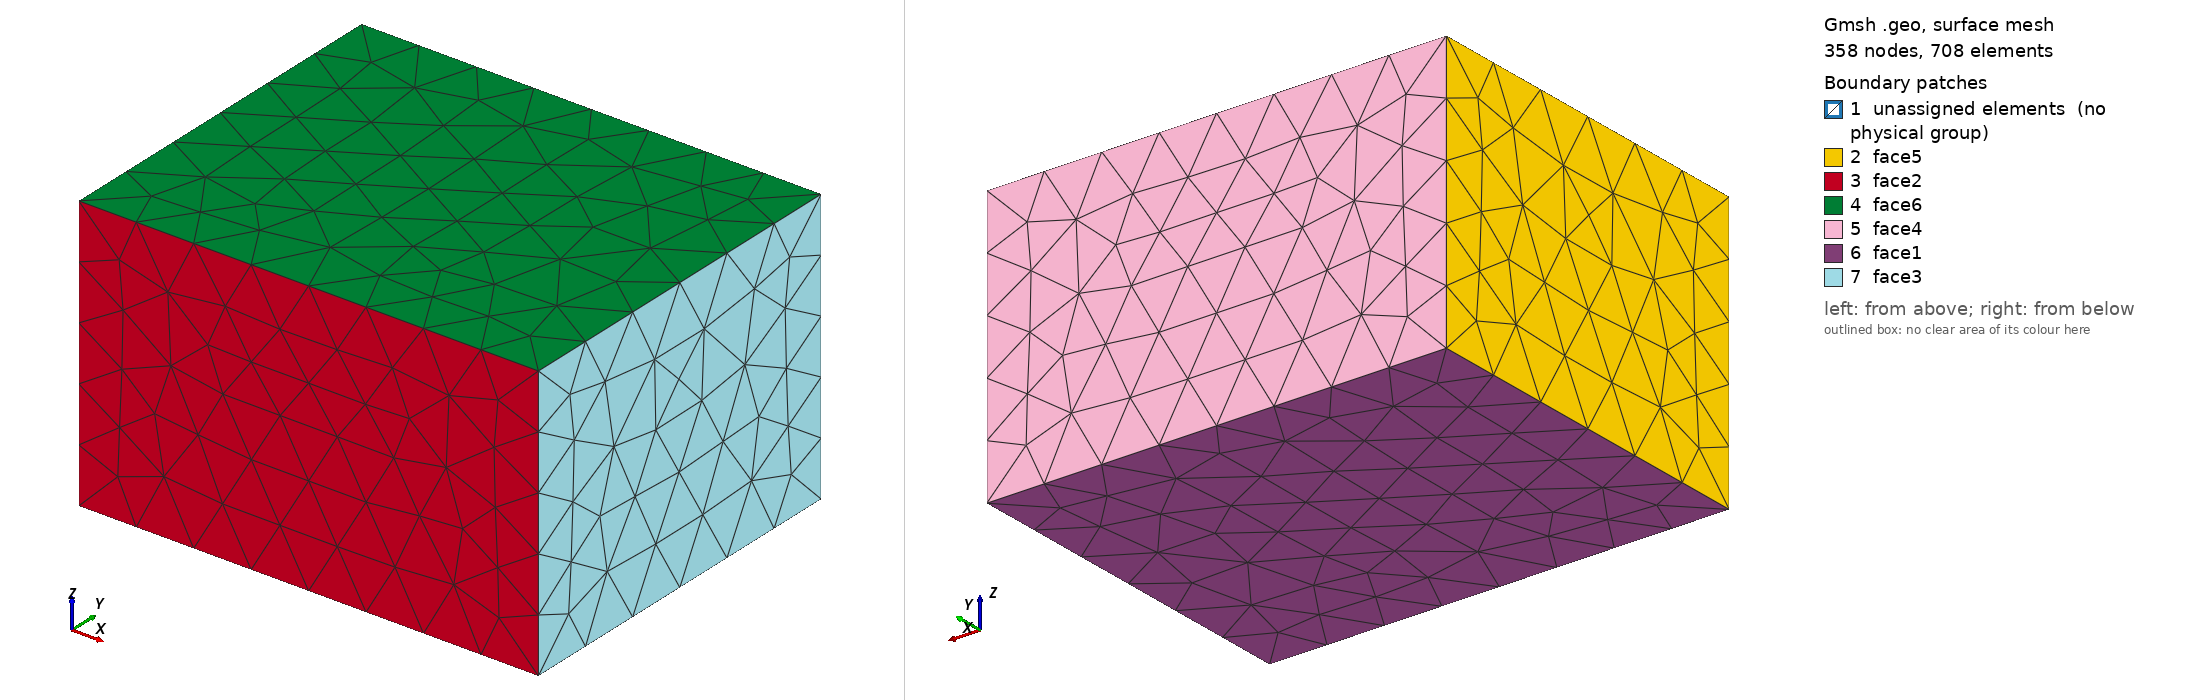

Gmsh geometry script, surface-meshed: 358 nodes, 708 surface elements. Boundary patches (legend numbers): 1 unassigned elements (no physical group), 2 face5, 3 face2, 4 face6, 5 face4, 6 face1, 7 face3. Left view from above one corner, right view from below the opposite corner. Legend entries are the model's physical surfaces; 'unassigned elements' are surfaces in no physical group. The drawing asked Gmsh for element sizes between 1% and 20% of the model's largest extent; the script's own settings can give other sizes.

=== test1.geo (drawn) ===
// Copyright (c) 2026 Matheus Machado Fiuza <matheusmachadofiuza@gmail.com>

SetFactory("OpenCASCADE");

// outer box
Lx0 = 5; // x
Ly0 = 4; // y
Lz0 = 3; // z
Box(1) = {0, 0, 0, Lx0, Ly0, Lz0};

// inner box
Lx1 = 2; // x
Ly1 = 2; // y
Lz1 = 1; // z
Box(2) = {1, 1, 1, Lx1, Ly1, Lz1};

// Subtract inner box from outer box
BooleanDifference(3) = { Volume{1}; Delete; }{ Volume{2}; };

// physical volumes
Physical Volume("volume1", 1) = {3};
Physical Volume("volume2", 2) = {2};

// tolerance for surface selection
eps = 0.01;

// physical surfaces (using bounding boxes)
Physical Surface("face1", 1) = { Surface In 
    BoundingBox{0-eps, 0-eps, 0-eps, Lx0+eps, Ly0+eps, 0+eps}
};
Physical Surface("face2", 2) = { Surface In 
    BoundingBox{0-eps, 0-eps, 0-eps, Lx0+eps, 0+eps, Lz0+eps}
};
Physical Surface("face3", 3) = { Surface In 
    BoundingBox{Lx0-eps, 0-eps, 0-eps, Lx0+eps, Ly0+eps, Lz0+eps}
};
Physical Surface("face4", 4) = { Surface In 
    BoundingBox{0-eps, Ly0-eps, 0-eps, Lx0+eps, Ly0+eps, Lz0+eps}
};
Physical Surface("face5", 5) = { Surface In 
    BoundingBox{0-eps, 0-eps, 0-eps, 0+eps, Ly0+eps, Lz0+eps}
};
Physical Surface("face6", 6) = { Surface In 
    BoundingBox{0-eps, 0-eps, Lz0-eps, Lx0+eps, Ly0+eps, Lz0+eps}
};

// meshing config
Mesh.CharacteristicLengthMax = 0.5;
Mesh.ElementOrder = 1;
Mesh.Algorithm3D = 4; // 4 = Netgen algorithm
